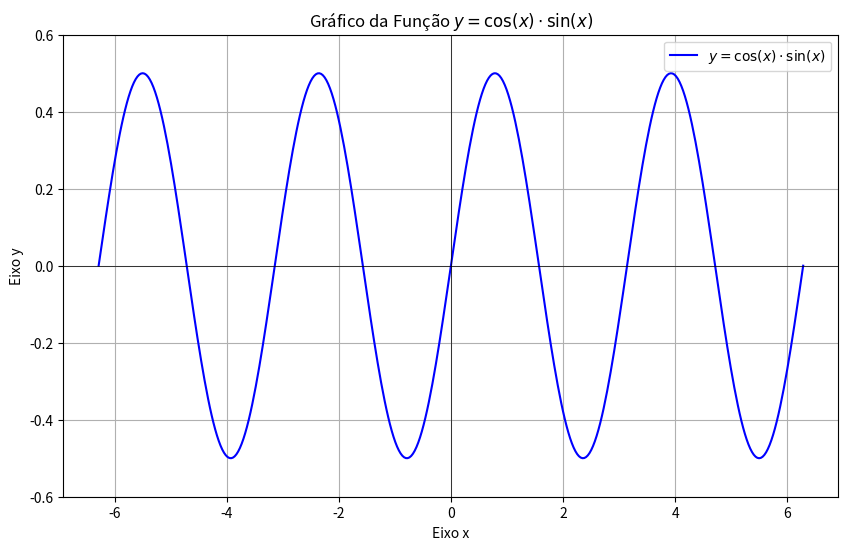

Write the Python code that produced this figure.
# -*- coding: utf-8 -*-
import matplotlib.pyplot as plt
import numpy as np

# Cria uma sequência de valores de x de -2π a 2π
# np.linspace(start, stop, number_of_points)
x = np.linspace(-2 * np.pi, 2 * np.pi, 400)

# Calcula os valores correspondentes de y para a função y = cos(x) * sin(x)
y = np.cos(x) * np.sin(x)

# Plota o gráfico
plt.figure(figsize=(10, 6))  # Define o tamanho da figura (largura, altura)
plt.plot(x, y, label=r'$y = \cos(x) \cdot \sin(x)$', color='blue')

# Adiciona título e rótulos aos eixos
plt.title('Gráfico da Função $y = \cos(x) \cdot \sin(x)$')
plt.xlabel('Eixo x')
plt.ylabel('Eixo y')

# Adiciona uma grade ao gráfico
plt.grid(True)

# Adiciona uma legenda para a linha do gráfico
plt.legend()

# Define os limites dos eixos para melhor visualização
plt.ylim(-0.6, 0.6)

# Adiciona uma linha horizontal em y=0 para destacar o eixo x
plt.axhline(0, color='black', linewidth=0.5)
# Adiciona uma linha vertical em x=0 para destacar o eixo y
plt.axvline(0, color='black', linewidth=0.5)

# Mostra o gráfico
plt.show()